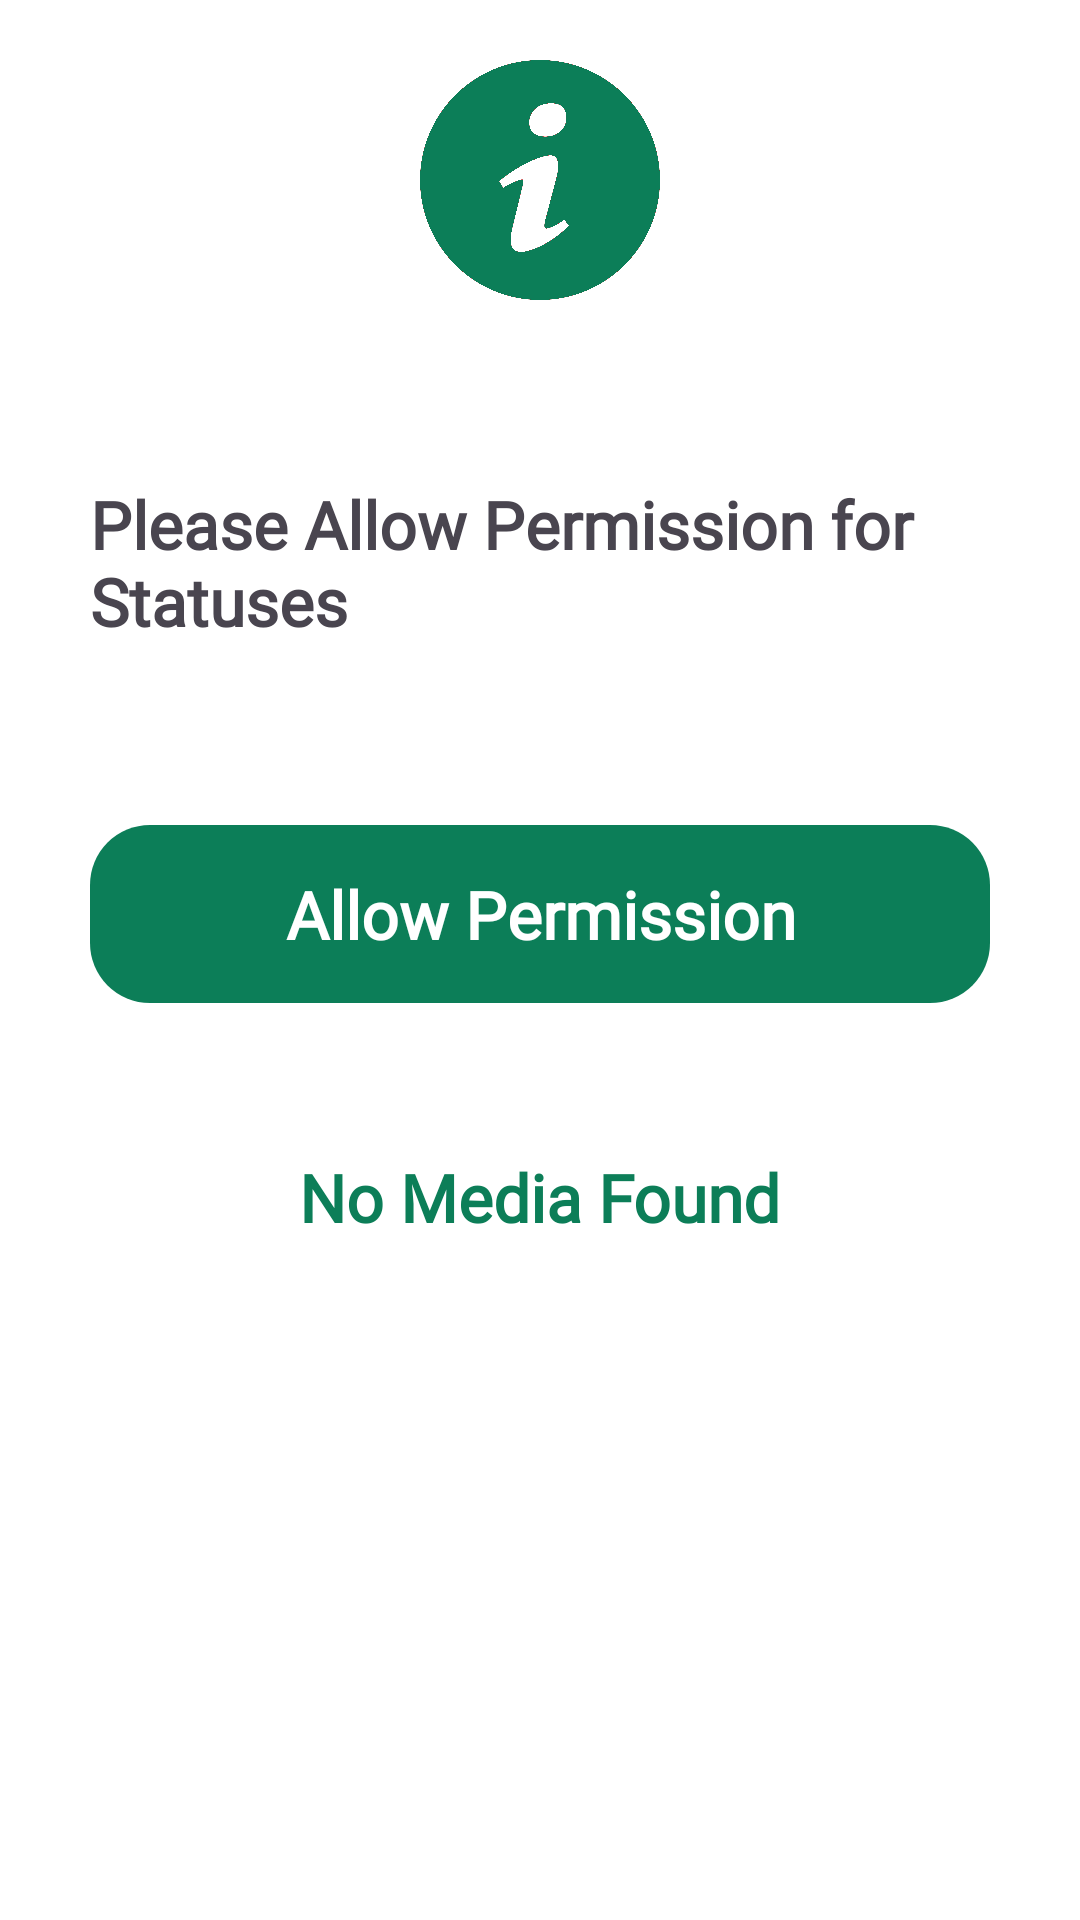

This screen was rendered from an Android layout file. Write that file and the resources it references.
<!-- AndroidManifest.xml: application theme Theme.StatusSaver -->
<!-- res/layout/fragment_permission.xml -->
<?xml version="1.0" encoding="utf-8"?>
<RelativeLayout xmlns:android="http://schemas.android.com/apk/res/android"
    xmlns:tools="http://schemas.android.com/tools"
    android:layout_width="match_parent"
    android:layout_height="match_parent"
    tools:context=".PermissionFragment"
    android:background="@color/white">

    <ImageView
        android:id="@+id/info"
        android:layout_width="80dp"
        android:layout_height="80dp"
        android:layout_alignParentTop="true"
        android:layout_centerHorizontal="true"
        android:layout_marginStart="30dp"
        android:layout_marginTop="20dp"
        android:layout_marginEnd="30dp"
        android:layout_marginBottom="30dp"
        android:src="@drawable/icon_info" />


    <TextView
        android:id="@+id/title"
        android:layout_width="wrap_content"
        android:layout_height="wrap_content"
        android:layout_below="@+id/info"
        android:layout_centerHorizontal="true"
        android:layout_marginStart="30dp"
        android:layout_marginTop="30dp"
        android:layout_marginEnd="30dp"
        android:layout_marginBottom="30dp"
        android:fontFamily="@font/zilla_slab"
        android:text="Please Allow Permission for Statuses"
        android:textSize="22sp"
        android:textStyle="bold" />


    <TextView
        android:layout_margin="30dp"
        android:id="@+id/permission"
        android:background="@drawable/button"
        android:textAlignment="center"
        android:padding="15dp"
        android:layout_marginTop="20dp"
        android:layout_centerHorizontal="true"
        android:layout_width="match_parent"
        android:layout_height="wrap_content"
        android:layout_below="@+id/title"
        android:text="Allow Permission"
        android:textColor="@color/white"
        android:fontFamily="@font/zilla_slab"
        android:textStyle="bold"
        android:textSize="22sp"/>


    <TextView
        android:layout_width="wrap_content"
        android:layout_height="wrap_content"
        android:layout_below="@+id/permission"
        android:layout_centerHorizontal="true"
        android:layout_marginStart="30dp"
        android:layout_marginTop="20dp"
        android:layout_marginEnd="30dp"
        android:layout_marginBottom="30dp"
        android:fontFamily="@font/zilla_slab"
        android:text="No Media Found"
        android:textColor="@color/basic"
        android:textSize="22sp"
        android:textStyle="bold" />

</RelativeLayout>
<!-- resources referenced by this layout -->
<resources>
  <color name="basic">#0C7E58</color>
  <color name="white">#FFFFFFFF</color>
  <!-- drawable button (drawable) -->
  <?xml version="1.0" encoding="utf-8"?>
  <shape xmlns:android="http://schemas.android.com/apk/res/android">
  
      <solid android:color="@color/basic"/>
  
      <corners android:radius="20dp"/>
  
  </shape>
  <!-- drawable icon_info: png bitmap (drawable, 164148 bytes) -->
  <style name="Theme.StatusSaver" parent="Theme.MaterialComponents.DayNight.DarkActionBar">
          
          <item name="colorPrimary">@color/purple_500</item>
          <item name="colorPrimaryVariant">@color/purple_700</item>
          <item name="colorOnPrimary">@color/white</item>
          
          <item name="colorSecondary">@color/teal_200</item>
          <item name="colorSecondaryVariant">@color/teal_700</item>
          <item name="colorOnSecondary">@color/black</item>
          
          <item name="android:statusBarColor">?attr/colorPrimaryVariant</item>
          
          <item name="android:windowTranslucentStatus">true</item>
          <item name="android:windowFullscreen">true</item>
      </style>
  <color name="purple_500">#FF6200EE</color>
  <color name="purple_700">#FF3700B3</color>
  <color name="teal_200">#FF03DAC5</color>
  <color name="teal_700">#FF018786</color>
  <color name="black">#FF000000</color>
</resources>
